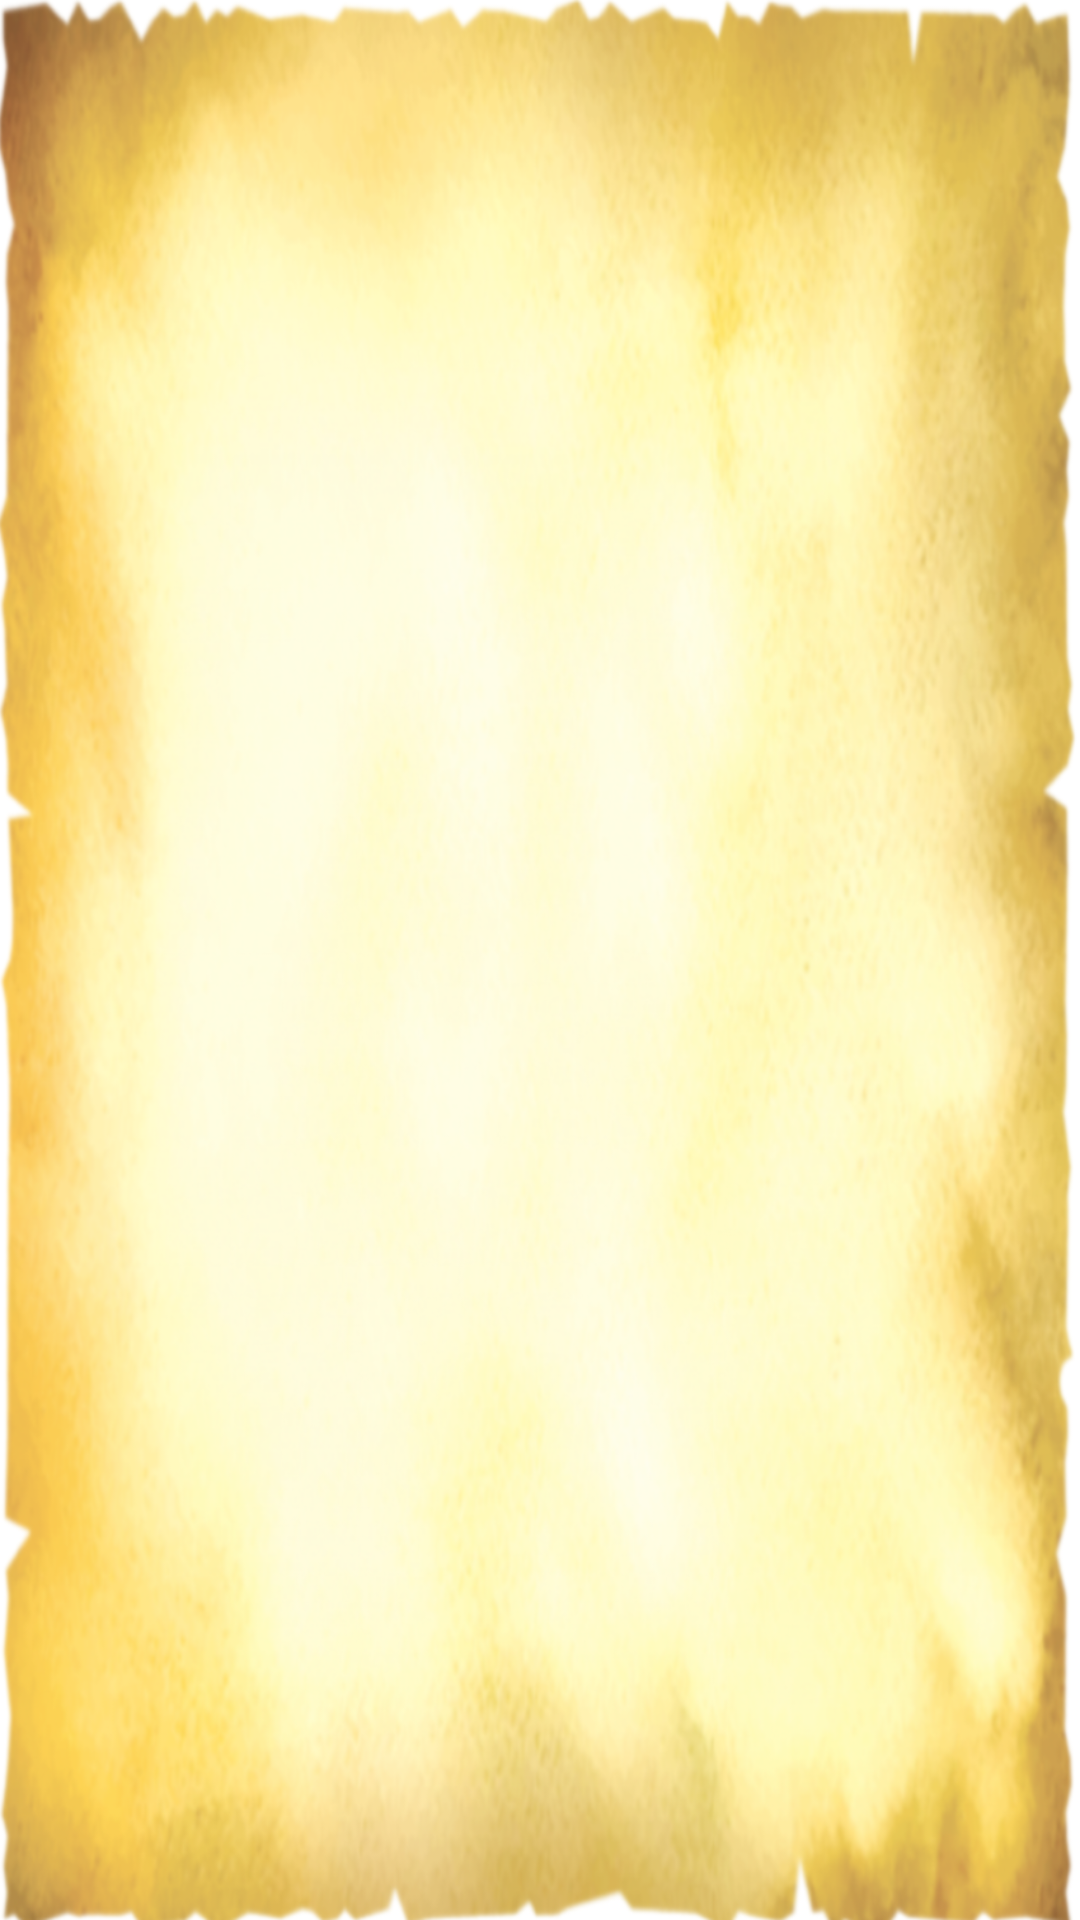

Reconstruct the res/layout file that produces this screen, plus the resources it refers to.
<!-- AndroidManifest.xml: application theme Theme.VoiceBottle -->
<!-- res/layout/fragment_reply.xml -->
<?xml version="1.0" encoding="utf-8"?>
<androidx.constraintlayout.widget.ConstraintLayout xmlns:android="http://schemas.android.com/apk/res/android"
    xmlns:app="http://schemas.android.com/apk/res-auto"
    xmlns:tools="http://schemas.android.com/tools"
    android:layout_width="match_parent"
    android:layout_height="match_parent"
    tools:context=".ui.reply.ReplyFragment">

    <ImageView
        android:id="@+id/imageView"
        android:layout_width="wrap_content"
        android:layout_height="wrap_content"
        android:scaleType="fitXY"
        android:src="@drawable/old_paper"
        app:layout_constraintBottom_toBottomOf="parent"
        app:layout_constraintEnd_toEndOf="parent"
        app:layout_constraintHorizontal_bias="0.0"
        app:layout_constraintStart_toStartOf="parent"
        app:layout_constraintTop_toTopOf="parent"
        app:layout_constraintVertical_bias="0.0" />

    <androidx.recyclerview.widget.RecyclerView
        android:id="@+id/list"
        android:layout_width="0dp"
        android:layout_height="0dp"
        android:layout_marginStart="30dp"
        android:layout_marginTop="8dp"
        android:layout_marginEnd="30dp"
        android:layout_marginBottom="8dp"
        app:layout_constraintBottom_toBottomOf="@+id/imageView"
        app:layout_constraintEnd_toEndOf="@+id/imageView"
        app:layout_constraintHorizontal_bias="0.0"
        app:layout_constraintStart_toStartOf="@+id/imageView"
        app:layout_constraintTop_toTopOf="@+id/imageView"
        app:layout_constraintVertical_bias="1.0" />

    <TextView
        android:id="@+id/noDataText"
        android:layout_width="wrap_content"
        android:layout_height="wrap_content"
        android:fontFamily="@font/pastel_crayon"
        android:text="no data"
        android:textAppearance="@style/TextAppearance.AppCompat.Large"
        android:textColor="@color/dark_brown"
        android:visibility="invisible"
        app:layout_constraintBottom_toBottomOf="parent"
        app:layout_constraintEnd_toEndOf="@+id/imageView"
        app:layout_constraintStart_toStartOf="@+id/imageView"
        app:layout_constraintTop_toTopOf="@+id/imageView" />

    <ImageView
        android:id="@+id/exclamationImage"
        android:layout_width="10dp"
        android:layout_height="10dp"
        android:layout_marginTop="5dp"
        android:src="@drawable/ic_baseline_exclamation"
        android:visibility="invisible"
        app:layout_constraintStart_toStartOf="@+id/list"
        app:layout_constraintTop_toTopOf="@+id/list"
        app:tint="@color/dark_brown" />

</androidx.constraintlayout.widget.ConstraintLayout>
<!-- resources referenced by this layout -->
<resources>
  <color name="dark_brown">#0e0202</color>
  <!-- drawable ic_baseline_exclamation: png bitmap (drawable, 285 bytes) -->
  <!-- drawable old_paper: png bitmap (drawable, 828459 bytes) -->
  <style name="Theme.VoiceBottle" parent="Theme.MaterialComponents.DayNight.DarkActionBar">
          
          <item name="colorPrimary">@color/colorPrimary</item>
          <item name="colorPrimaryVariant">@color/colorPrimary</item>
          <item name="colorOnPrimary">@color/white</item>
          
          <item name="colorSecondary">@color/teal_200</item>
          <item name="colorSecondaryVariant">@color/teal_700</item>
          <item name="colorOnSecondary">@color/black</item>
          
          <item name="android:statusBarColor" tools:targetApi="l">?attr/colorPrimaryVariant</item>
          
      </style>
  <color name="colorPrimary">#1e82c8</color>
  <color name="white">#FFFFFFFF</color>
  <color name="teal_200">#FF03DAC5</color>
  <color name="teal_700">#FF018786</color>
  <color name="black">#FF000000</color>
</resources>
